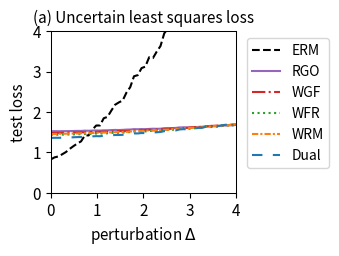

This figure's Python source:
import numpy as np
import matplotlib.pyplot as plt
from scipy.optimize import minimize
from scipy.special import logsumexp

# --- 1. 实验设置与参数定义 ---
# 定义问题的维度
DIM_M = 10  # 矩阵 A 的行数
DIM_N = 10  # 矩阵 A 的列数 (theta 的维度)

# 定义训练/测试样本数量
N_TRAIN_SAMPLES = 10
N_TEST_SAMPLES = 1000

# 定义分布偏移的扰动范围
DELTA_MIN = 0.0
DELTA_MAX = 4.0
DELTA_STEPS = 50

# --- DRO 算法超参数 ---
N_EPOCHS = 50 # 外部优化的迭代轮数
LEARNING_RATE = 0.01 # 外部优化 theta 的学习率
LAMBDA_VAL = 0.5 # 正则化参数 lambda
EPSILON = 1 # 熵正则化参数 epsilon
GRAD_CLIP_THRESHOLD = 10.0 # 梯度裁剪阈值，防止梯度爆炸

# RGO (算法2) 特定参数
RGO_SMOOTHNESS_L = 0.5 # 假设的损失函数平滑度 L (需满足 LAMBDA_VAL > L/2)

# WGF (算法3), WFR (算法4), WRM 特定参数
K_INNER_STEPS = 50  # 内部循环迭代次数 K (现在作为基准次数)
INNER_STEP_SIZE = 0.01 # 内部循环步长 eta

# WFR (算法4) 特定参数
M_PARTICLES = 5 # WFR 使用的粒子(样本)数量
WFR_WEIGHT_STEP_SIZE = 0.08 # WFR 权重更新步长 tau

# Dual 方法特定参数
SINKHORN_SAMPLE_LEVEL = 4 # Dual 方法的蒙特卡洛采样级别

# --- 2. 生成固定的问题实例 ---
np.random.seed(42)
A0 = np.random.randn(DIM_M, DIM_N)
A1 = np.random.randn(DIM_M, DIM_N)
b = np.random.randn(DIM_M)

# --- 3. 数据生成函数 ---
def generate_training_data(n_samples):
    return np.random.uniform(-0.5, 0.5, n_samples)

def generate_test_data(n_samples, delta):
    lower_bound = -0.5 * (1 + delta)
    upper_bound = 0.5 * (1 + delta)
    return np.random.uniform(lower_bound, upper_bound, n_samples)

# --- 4. 核心函数定义 ---
def loss_function(theta, z):
    """ 计算单个样本 z 的损失 f_theta(z) """
    A_z = A0 + z * A1
    residual = A_z @ theta - b
    return np.sum(residual**2)/DIM_M

def loss_grad_theta(theta, z):
    """ 计算损失函数关于 theta 的梯度 nabla_theta f_theta(z) """
    A_z = A0 + z * A1
    residual = A_z @ theta - b
    return 2 * A_z.T @ residual

def loss_grad_z(theta, z):
    """ 计算损失函数关于 z 的梯度 nabla_z f_theta(z) """
    residual = (A0 + z * A1) @ theta - b
    grad_A_z = A1 @ theta
    return 2 * residual.T @ grad_A_z

# --- 5. ERM (经验风险最小化) 实现 ---
def erm_objective_function(theta, xi_samples):
    """ 计算 ERM 的目标函数值（平均损失）"""
    total_loss = np.mean([loss_function(theta, xi) for xi in xi_samples])
    return total_loss

def solve_erm(xi_train_samples):
    """ 使用优化器求解 ERM 问题 """
    initial_theta = np.zeros(DIM_N)
    result = minimize(
        erm_objective_function, initial_theta, args=(xi_train_samples,), method='BFGS')
    if not result.success:
        print("警告: ERM 优化过程可能未收敛。")
    return result.x

# --- 6. RGO (算法2) 实现 ---
def solve_rgo(xi_train_samples):
    """ 使用 RGO 算法求解 Sinkhorn DRO """
    theta = np.zeros(DIM_N)
    
    def rgo_inner_objective(z, xi, current_theta):
        l = loss_function(current_theta, z)
        penalty = np.sum((z - xi)**2)
        return -l / (LAMBDA_VAL * EPSILON) + penalty / EPSILON

    def rgo_inner_objective_grad_z(z, xi, current_theta):
        grad_l_z = loss_grad_z(current_theta, z)
        grad_penalty = 2 * (z - xi)
        return -grad_l_z / (LAMBDA_VAL * EPSILON) + grad_penalty / EPSILON
    
    for epoch in range(N_EPOCHS):
        grad_accumulator = np.zeros_like(theta)
        for xi in xi_train_samples:
            # Stage 1: 使用梯度下降寻找 z*
            steps = K_INNER_STEPS
            z_k = xi # 初始化
            for _ in range(steps):
                grad = rgo_inner_objective_grad_z(z_k, xi, theta)
                z_k -= INNER_STEP_SIZE * grad
            z_star = z_k

            # Stage 2: 拒绝采样
            accepted = False
            while not accepted:
                variance = (LAMBDA_VAL * EPSILON) / (2 * LAMBDA_VAL - RGO_SMOOTHNESS_L)
                if variance <= 0: variance = 1e-6
                z_candidate = np.random.normal(z_star, np.sqrt(variance))
                f_val_candidate = rgo_inner_objective(z_candidate, xi, theta)
                f_val_star = rgo_inner_objective(z_star, xi, theta)
                log_accept_prob = -f_val_candidate + f_val_star - ((np.sum((z_candidate - z_star)**2)) / (2*variance))
                if np.log(np.random.rand()) < log_accept_prob:
                    accepted_sample = z_candidate
                    accepted = True
            grad_accumulator += loss_grad_theta(theta, accepted_sample)
        
        avg_grad = grad_accumulator / len(xi_train_samples)
        grad_norm = np.linalg.norm(avg_grad)
        if grad_norm > GRAD_CLIP_THRESHOLD:
            avg_grad = avg_grad * GRAD_CLIP_THRESHOLD / grad_norm
        theta -= LEARNING_RATE * avg_grad
        
    return theta

# --- 7. Wasserstein Gradient Flow (WGF) 实现 (基于算法3) ---
def solve_wgf(xi_train_samples):
    """ 使用 Wasserstein Gradient Flow (WGF) 求解 Sinkhorn DRO """
    theta = np.zeros(DIM_N)
    
    def f_bar_grad_z(z, xi, current_theta):
        grad_f = loss_grad_z(current_theta, z)
        return grad_f - 2 * LAMBDA_VAL * (z - xi)

    for epoch in range(N_EPOCHS):
        grad_accumulator = np.zeros_like(theta)
        for xi in xi_train_samples:
            z_k = xi
            steps = K_INNER_STEPS
            for _ in range(steps):
                noise = np.random.normal(0, 1)
                grad = f_bar_grad_z(z_k, xi, theta)
                z_k += INNER_STEP_SIZE * grad + np.sqrt(2 * INNER_STEP_SIZE * LAMBDA_VAL * EPSILON) * noise
            grad_accumulator += loss_grad_theta(theta, z_k)
            
        avg_grad = grad_accumulator / len(xi_train_samples)
        grad_norm = np.linalg.norm(avg_grad)
        if grad_norm > GRAD_CLIP_THRESHOLD:
            avg_grad = avg_grad * GRAD_CLIP_THRESHOLD / grad_norm
        theta -= LEARNING_RATE * avg_grad
        
    return theta

# --- 8. WFR Flow (算法4) 实现 ---
def solve_wfr(xi_train_samples):
    """ 使用 WFR Flow 求解 Sinkhorn DRO """
    theta = np.zeros(DIM_N)
    
    def f_bar(z, xi, current_theta):
         return loss_function(current_theta, z) - LAMBDA_VAL * np.sum((z-xi)**2)
    
    def f_bar_grad_z(z, xi, current_theta):
        grad_f = loss_grad_z(current_theta, z)
        return grad_f - 2 * LAMBDA_VAL * (z - xi)

    for epoch in range(N_EPOCHS):
        grad_accumulator = np.zeros_like(theta)
        for xi in xi_train_samples:
            particles = np.full(M_PARTICLES, xi)
            weights = np.full(M_PARTICLES, 1.0 / M_PARTICLES)
            
            steps = K_INNER_STEPS
            for _ in range(steps):
                for i in range(M_PARTICLES):
                    noise = np.random.normal(0, 1)
                    grad = f_bar_grad_z(particles[i], xi, theta)
                    particles[i] += INNER_STEP_SIZE * grad + np.sqrt(2 * INNER_STEP_SIZE * LAMBDA_VAL * EPSILON) * noise
                    f_bar_val = f_bar(particles[i], xi, theta)
                    weights[i] = (weights[i]**(1 - LAMBDA_VAL * EPSILON * WFR_WEIGHT_STEP_SIZE)) * np.exp(WFR_WEIGHT_STEP_SIZE * f_bar_val)
                
                sum_weights = np.sum(weights)
                if sum_weights > 1e-8: weights /= sum_weights
                else: weights = np.full(M_PARTICLES, 1.0 / M_PARTICLES)

            weighted_grad = np.sum([w * loss_grad_theta(theta, z) for w, z in zip(weights, particles)], axis=0)
            grad_accumulator += weighted_grad
        
        avg_grad = grad_accumulator / len(xi_train_samples)
        grad_norm = np.linalg.norm(avg_grad)
        if grad_norm > GRAD_CLIP_THRESHOLD:
            avg_grad = avg_grad * GRAD_CLIP_THRESHOLD / grad_norm
        theta -= LEARNING_RATE * avg_grad
        
    return theta

# --- 9. WRM (Wasserstein Robust Method) 实现 ---
def solve_wrm(xi_train_samples):
    """ 使用 WRM (确定性内部优化) 求解 """
    theta = np.zeros(DIM_N)
    
    def f_bar_grad_z(z, xi, current_theta):
        grad_f = loss_grad_z(current_theta, z)
        return grad_f - 2 * LAMBDA_VAL * (z - xi)

    for epoch in range(N_EPOCHS):
        grad_accumulator = np.zeros_like(theta)
        for xi in xi_train_samples:
            z_k = xi
            steps = K_INNER_STEPS
            for _ in range(steps):
                grad = f_bar_grad_z(z_k, xi, theta)
                z_k += INNER_STEP_SIZE * grad
            
            grad_accumulator += loss_grad_theta(theta, z_k)
            
        avg_grad = grad_accumulator / len(xi_train_samples)
        grad_norm = np.linalg.norm(avg_grad)
        if grad_norm > GRAD_CLIP_THRESHOLD:
            avg_grad = avg_grad * GRAD_CLIP_THRESHOLD / grad_norm
        theta -= LEARNING_RATE * avg_grad
        
    return theta

# --- 10. Dual Method (对偶方法) 实现 ---
def solve_dual(xi_train_samples):
    """ 使用对偶方法求解 Sinkhorn DRO """
    theta = np.zeros(DIM_N)
    
    levels = np.arange(SINKHORN_SAMPLE_LEVEL + 1)
    numerators = 2.0**(-levels)
    denominator = 2.0 - 2.0**(-SINKHORN_SAMPLE_LEVEL)
    probabilities = numerators / denominator
    
    for _ in range(N_EPOCHS):
        grad_accumulator = np.zeros_like(theta)
        for xi in xi_train_samples:
            sampled_level = np.random.choice(levels, p=probabilities)
            m = 2**sampled_level
            noise = np.random.randn(m) * np.sqrt(EPSILON)
            z_samples = xi + noise
            v = np.array([loss_function(theta, z) for z in z_samples]) / (LAMBDA_VAL * EPSILON)
            weights = np.exp(v - np.max(v)) 
            weights /= np.sum(weights)
            grads_per_sample = np.array([loss_grad_theta(theta, z) for z in z_samples])
            weighted_grad = np.sum(weights[:, np.newaxis] * grads_per_sample, axis=0)
            grad_accumulator += weighted_grad

        avg_grad = grad_accumulator / len(xi_train_samples)
        grad_norm = np.linalg.norm(avg_grad)
        if grad_norm > GRAD_CLIP_THRESHOLD:
            avg_grad = avg_grad * GRAD_CLIP_THRESHOLD / grad_norm
        theta -= LEARNING_RATE * avg_grad
        
    return theta

# --- 11. 实验执行与评估 ---
def run_experiment():
    """ 执行完整的实验流程 """
    xi_train = generate_training_data(N_TRAIN_SAMPLES)
    
    print("正在求解 ERM 模型...")
    theta_erm = solve_erm(xi_train)
    print("正在求解 RGO 模型...")
    theta_rgo = solve_rgo(xi_train)
    print("正在求解 WGF 模型...")
    theta_wgf = solve_wgf(xi_train)
    print("正在求解 WFR 模型...")
    theta_wfr = solve_wfr(xi_train)
    print("正在求解 WRM 模型...")
    theta_wrm = solve_wrm(xi_train)
    print("正在求解 Dual 模型...")
    theta_dual = solve_dual(xi_train)
    print("所有模型求解完成。")

    delta_values = np.linspace(DELTA_MIN, DELTA_MAX, DELTA_STEPS)
    results = {'ERM': [], 'RGO': [], 'WGF': [], 'WFR': [], 'WRM': [], 'Dual': []}
    models = {
        'ERM': theta_erm, 'RGO': theta_rgo, 'WGF': theta_wgf, 
        'WFR': theta_wfr, 'WRM': theta_wrm, 'Dual': theta_dual
    }

    print("正在评估所有模型...")
    for delta in delta_values:
        xi_test = generate_test_data(N_TEST_SAMPLES, delta)
        for name, theta in models.items():
            test_loss = erm_objective_function(theta, xi_test)
            results[name].append(test_loss)
            
    print("评估完成。")
    return delta_values, results

# --- 12. 结果可视化 ---
def plot_results(delta_values, results):
    """ 绘制所有模型损失随扰动 delta 变化的曲线 """
    fig, ax = plt.subplots(figsize=(3.5, 2.613), dpi=300)

    styles = {
        'ERM': {'color': 'k', 'linestyle': '--'},
        'RGO': {'color': '#9467bd', 'linestyle': '-'}, 
        'WGF': {'color': '#d62728', 'linestyle': '-.'},
        'WFR': {'color': '#2ca02c', 'linestyle': ':'},
        'WRM': {'color': '#ff7f0e', 'linestyle': (0, (3, 1, 1, 1))}, # orange, dashdotdot
        'Dual': {'color': '#1f77b4', 'linestyle': (0, (5, 5))} # blue, dashed
    }
    
    for name, losses in results.items():
        ax.plot(delta_values, losses, linewidth=1.5, label=name, **styles[name])

    ax.set_title('(a) Uncertain least squares loss', fontsize=11)
    ax.set_xlabel('perturbation $\Delta$', fontsize=11)
    ax.set_ylabel('test loss', fontsize=11)
    ax.tick_params(axis='both', which='major', labelsize=11)
    for spine in ax.spines.values():
        spine.set_linewidth(0.75)
    ax.set_xlim(0, 4)
    ax.set_ylim(0, 4)
    ax.grid(False)
    ax.legend(fontsize=10)
    ax.legend(loc='upper left', bbox_to_anchor=(1.02, 1))
    plt.tight_layout()
    plt.savefig('uncertain_least_squares_results.png', dpi=300)
    plt.show()

# --- 主程序入口 ---
if __name__ == '__main__':
    with np.errstate(all='ignore'):
        delta_vals, all_results = run_experiment()
        plot_results(delta_vals, all_results)

